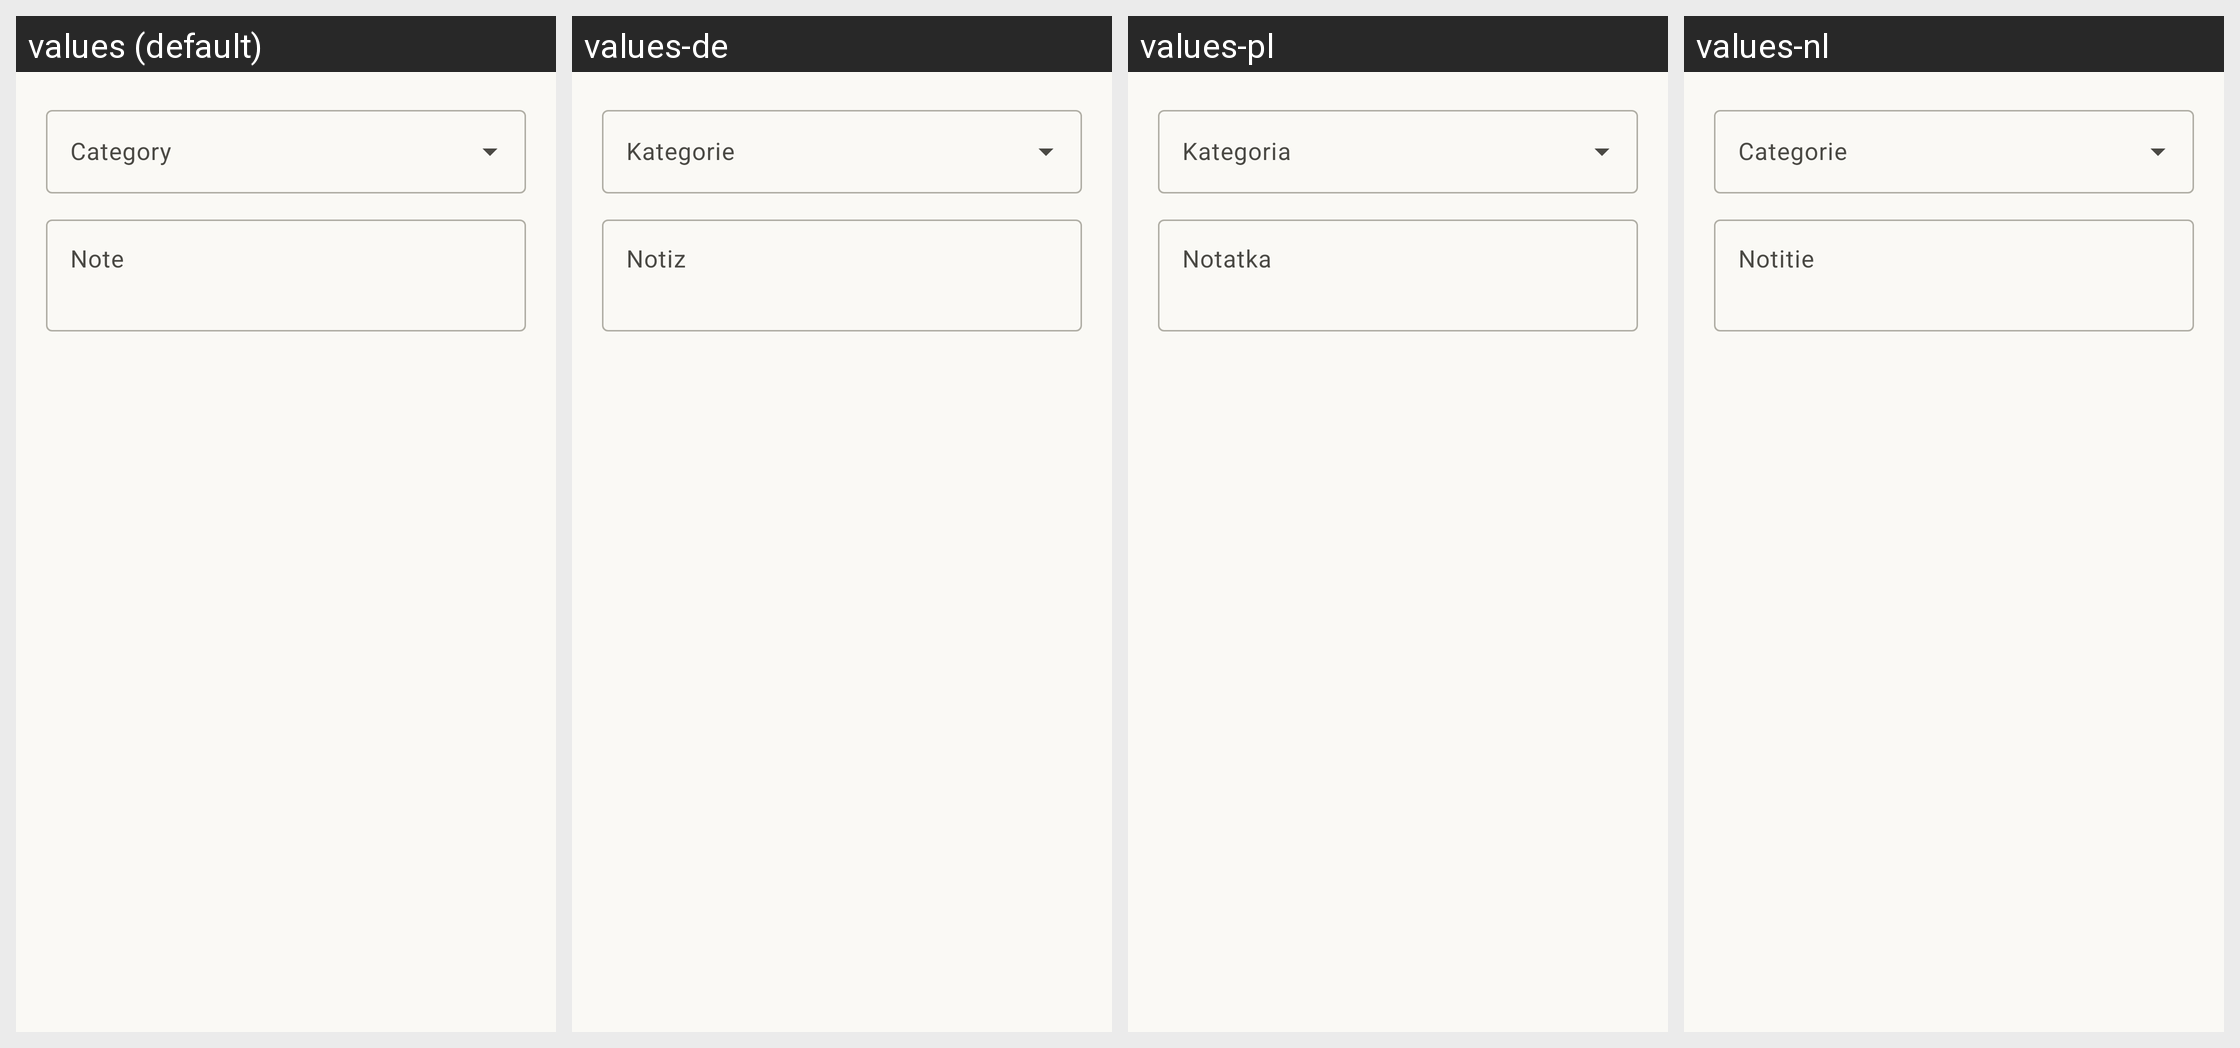

The same Android screen rendered under several of its app's locales, left to right. List the strings drawn on it with the default value and each locale's translation.
Android screen res/layout/dialog_invoice_note.xml rendered under 4 locales, left to right: values (default), values-de, values-pl, values-nl. Device: Nexus 5 (rendered at 1080×1920; each locale shown at half size, 540×960, under a caption strip naming it); theme Theme.Peppolreaderfree.
Other locales in the repository, not shown: values-fr.
Strings drawn on this screen, with the default value and each locale's value (text and hints the layout hard-codes, and strings that could not be matched under every locale, appear in the picture but are not listed):

note_category_hint
  values: Category
  values-de: Kategorie
  values-pl: Kategoria
  values-nl: Categorie

note_hint
  values: Note
  values-de: Notiz
  values-pl: Notatka
  values-nl: Notitie
